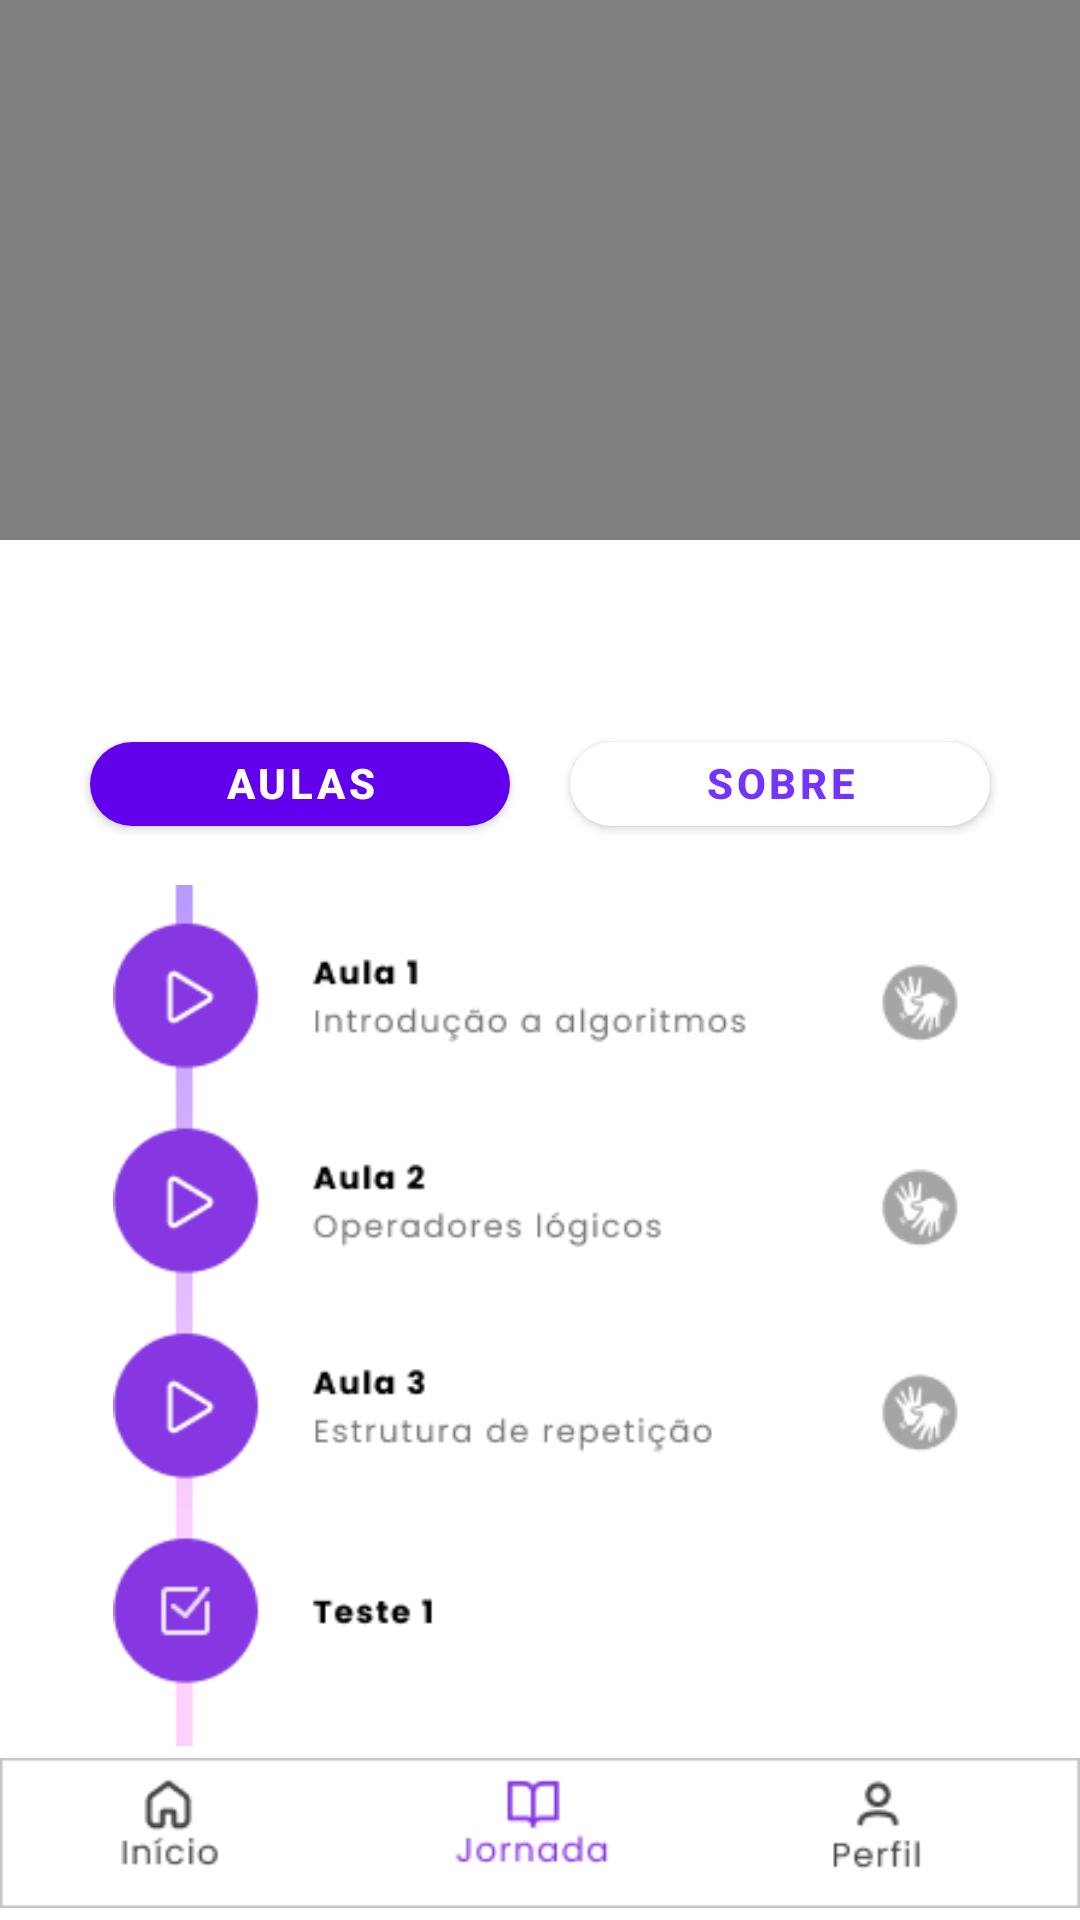

Here is an Android app screen rendered from its layout file. Give the layout XML and the strings, colors and styles it references.
<!-- AndroidManifest.xml: application theme Theme.AppConectaTech -->
<!-- res/layout/activity_video.xml -->
<?xml version="1.0" encoding="utf-8"?>
<androidx.constraintlayout.widget.ConstraintLayout
    xmlns:android="http://schemas.android.com/apk/res/android"
    xmlns:app="http://schemas.android.com/apk/res-auto"
    xmlns:tools="http://schemas.android.com/tools"
    android:layout_width="match_parent"
    android:layout_height="match_parent"
    tools:context=".VideoActivity">

    <VideoView
        android:id="@+id/videoView"
        android:layout_width="match_parent"
        android:layout_height="180dp"
        app:layout_constraintEnd_toEndOf="parent"
        app:layout_constraintHorizontal_bias="1.0"
        app:layout_constraintStart_toStartOf="parent"
        app:layout_constraintTop_toTopOf="parent" />

    <com.google.android.material.button.MaterialButton
        android:id="@+id/buttonAulas"
        android:layout_width="0dp"
        android:layout_height="40dp"
        android:layout_marginStart="30dp"
        android:layout_marginEnd="10dp"
        android:paddingTop="3dp"
        android:text="@string/aulas"
        android:textColor="@color/white"
        android:textStyle="bold"
        app:backgroundTint="@color/purple_500"
        app:cornerRadius="50dp"
        app:layout_constraintBottom_toTopOf="@+id/listOfCourses"
        app:layout_constraintEnd_toStartOf="@+id/buttonSobre"
        app:layout_constraintStart_toStartOf="parent"
        app:layout_constraintTop_toBottomOf="@+id/videoView"
        app:layout_constraintVertical_bias="0.819" />

    <com.google.android.material.button.MaterialButton
        android:id="@+id/buttonSobre"
        android:layout_width="0dp"
        android:layout_height="40dp"
        android:layout_marginStart="10dp"
        android:layout_marginEnd="30dp"
        android:paddingTop="3dp"
        android:text="@string/sobre"
        android:textColor="@color/purple"
        android:textStyle="bold"
        app:backgroundTint="@color/white"
        app:cornerRadius="50dp"
        app:layout_constraintEnd_toEndOf="parent"
        app:layout_constraintHorizontal_bias="1.0"
        app:layout_constraintStart_toEndOf="@+id/buttonAulas"
        app:layout_constraintTop_toTopOf="@+id/buttonAulas" />

    <ImageView
        android:id="@+id/listOfCourses"
        android:layout_width="0dp"
        android:layout_height="287dp"
        android:layout_marginStart="30dp"
        android:layout_marginEnd="30dp"
        app:layout_constraintBottom_toTopOf="@+id/imageView2"
        app:layout_constraintEnd_toEndOf="parent"
        app:layout_constraintHorizontal_bias="0.506"
        app:layout_constraintStart_toStartOf="parent"
        app:srcCompat="@drawable/list_of_courses" />

    <ImageView
        android:id="@+id/imageView2"
        android:layout_width="0dp"
        android:layout_height="wrap_content"
        app:layout_constraintBottom_toBottomOf="parent"
        app:layout_constraintEnd_toEndOf="parent"
        app:layout_constraintStart_toStartOf="parent"
        app:srcCompat="@drawable/bottom_bar" />

</androidx.constraintlayout.widget.ConstraintLayout>
<!-- resources referenced by this layout -->
<resources>
  <color name="purple">#7433FF</color>
  <color name="purple_500">#FF6200EE</color>
  <color name="white">#FFFFFFFF</color>
  <!-- drawable bottom_bar: png bitmap (drawable, 2896 bytes) -->
  <!-- drawable list_of_courses: png bitmap (drawable, 18582 bytes) -->
  <string name="aulas">Aulas</string>
  <string name="sobre">Sobre</string>
  <style name="Theme.AppConectaTech" parent="Theme.MaterialComponents.DayNight.NoActionBar">
          
          <item name="colorPrimary">@color/white</item>
          <item name="colorPrimaryVariant">@color/gray</item>
          <item name="colorOnPrimary">@color/gray</item>
          
          <item name="colorSecondary">@color/teal_200</item>
          <item name="colorSecondaryVariant">@color/teal_700</item>
          <item name="colorOnSecondary">@color/black</item>
          
          <item name="android:statusBarColor" tools:targetApi="l">?attr/colorPrimaryVariant</item>
          
      </style>
  <color name="gray">#DCDCDC</color>
  <color name="teal_200">#FF03DAC5</color>
  <color name="teal_700">#FF018786</color>
  <color name="black">#FF000000</color>
</resources>
